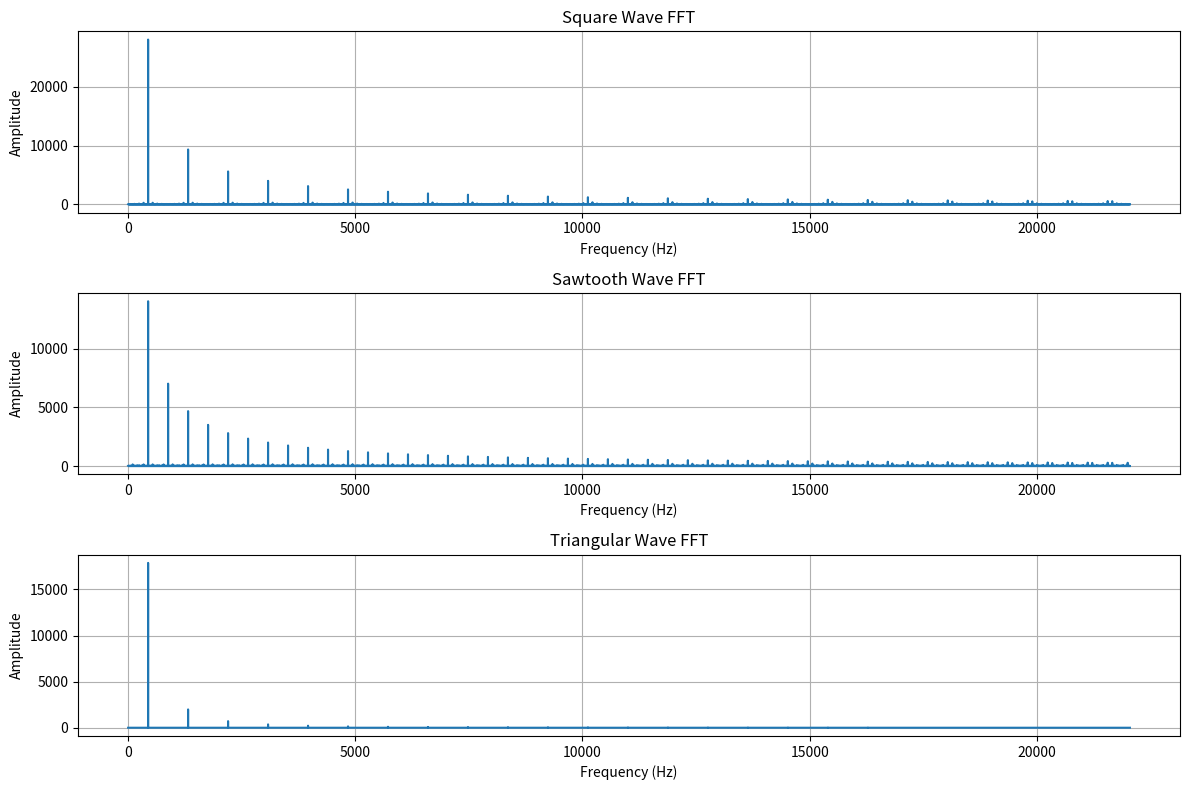

Source code (Python):
import numpy as np
from scipy.io.wavfile import write
from scipy import signal
import matplotlib.pyplot as plt

#------------------------------ 1 ---------------------------------
# Parameters
fs = 44100         # Sampling frequency
duration = 5       # seconds
f1 = 440           # Frequency of left channel (square)
f2 = 480           # Frequency of right channel (sawtooth)
t = np.linspace(0, duration, int(fs * duration), endpoint=False)

# Generate waveforms
left = signal.square(2 * np.pi * f1 * t)
right = signal.sawtooth(2 * np.pi * f2 * t)

# Normalize to range [-1, 1]
stereo = np.stack((left, right), axis=-1)

# Save as int16
write("stereo_int16.wav", fs, (stereo * 32767).astype(np.int16))

# Save as uint8 (range [0, 255])
stereo_uint8 = ((stereo + 1) / 2 * 255).astype(np.uint8)
write("stereo_uint8.wav", fs, stereo_uint8)

#------------------------------ 1b ---------------------------------

def calculate_audio_info(fs, duration, channels, bit_depth):
    bytes_per_sample = bit_depth // 8
    total_samples = int(fs * duration)
    total_bytes = total_samples * channels * bytes_per_sample
    bitrate = fs * channels * bit_depth
    return total_bytes, bitrate

size_int16, bitrate_int16 = calculate_audio_info(44100, 5, 2, 16)
size_uint8, bitrate_uint8 = calculate_audio_info(44100, 5, 2, 8)

print(f"\nINT16: File size = {size_int16/1024:.2f} KB, Bitrate = {bitrate_int16} bps")
print(f"UINT8: File size = {size_uint8/1024:.2f} KB, Bitrate = {bitrate_uint8} bps")


#------------------------------ 2 ---------------------------------
def generate_melody(waveform_type, freqs, durations, fs=44100):
    melody = np.array([], dtype=np.float32)
    for f, d in zip(freqs, durations):
        t = np.linspace(0, d, int(fs * d), endpoint=False)
        if waveform_type == 'sine':
            wave = np.sin(2 * np.pi * f * t)
        elif waveform_type == 'square':
            wave = signal.square(2 * np.pi * f * t)
        elif waveform_type == 'sawtooth':
            wave = signal.sawtooth(2 * np.pi * f * t)
        elif waveform_type == 'triangular':
            wave = signal.sawtooth(2 * np.pi * f * t, width=0.5)
        melody = np.concatenate((melody, wave))
    return melody

# User-defined melody
frequencies = [440, 500, 830]
durations = [3, 5, 6]
melody = generate_melody('triangular', frequencies, durations)

# Save as WAV
write("melody.wav", 44100, (melody * 32767).astype(np.int16))


#------------------------------ 3 ---------------------------------
# Generate waveforms
duration = 1
t = np.linspace(0, duration, fs, endpoint=False)

waveforms = {
    "Square": signal.square(2 * np.pi * 440 * t),
    "Sawtooth": signal.sawtooth(2 * np.pi * 440 * t),
    "Triangular": signal.sawtooth(2 * np.pi * 440 * t, width=0.5)
}

# Plot FFTs
plt.figure(figsize=(12, 8))
for i, (name, wave) in enumerate(waveforms.items()):
    fft_vals = np.fft.fft(wave)
    fft_freq = np.fft.fftfreq(len(fft_vals), 1/fs)
    magnitude = np.abs(fft_vals[:fs//2])

    plt.subplot(3, 1, i+1)
    plt.plot(fft_freq[:fs//2], magnitude)
    plt.title(f"{name} Wave FFT")
    plt.xlabel("Frequency (Hz)")
    plt.ylabel("Amplitude")
    plt.grid(True)

plt.tight_layout()
plt.show()